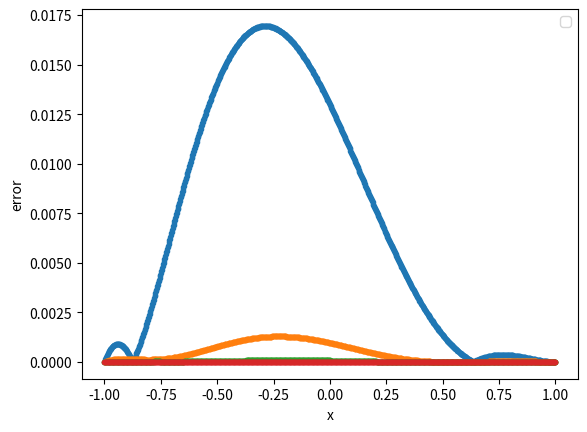

Python code for this plot:
import numpy as np
import matplotlib.pyplot as plt
import math
from scipy.integrate import quad


def ritz(n, f, k, k_d, q, u_0, N):

    d = np.zeros(n)
    C = np.zeros((n, n))
    p = []
    p.append(lambda x: 1.0)
    p.append(lambda x: x)
    for i in range(1, n - 1):
        p.append(rec(p[i], p[i - 1], i))

    p_d = [lambda x: -2 * x]
    for i in range(1, n):
        p_d.append(dif(p[i], p[i - 1], i))

    for i in range(n):
        d[i] = quad(lambda x, i: f(x) * p[i](x) * (1 - x * x), -1, 1, args=(i))[0]
    for i in range(n):
        for j in range(n):
            C[i][j] = \
            quad(lambda x, i, j: k(x) * p_d[i](x) * p_d[j](x) + q(x) * p[i](x) * p[j](x) * (1 - x * x) ** 2, -1, 1,
                 args=(i, j))[0]
    b = np.linalg.solve(C, d)

    u = np.zeros(N)

    x_ = np.linspace(-1, 1, N)
    for i in range(N):
        for j in range(n):
            u[i] += b[j] * p[j](x_[i]) * (1 - x_[i] * x_[i])

    y = [u_0(x) for x in x_]
    err = np.abs(y - u)
    plt.plot(x_, err, marker='.', lw=0)

    plt.xlabel('x')
    plt.ylabel('error')
    plt.legend()
    plt.show()


def rec(p_1, p_2, n):
    return lambda x: (2 * n + 1) / (n + 1) * x * p_1(x) - n / (n + 1) * p_2(x)


def dif(p_1, p_2, i):
    return lambda x: i * (p_2(x) - x * p_1(x)) - 2 * x * p_1(x)


def dif_2(p_1, p_2, p_3, i):
    return lambda x: -(i + 2) * p_1(x) + i / (1 - x * x) * (
                (i - 1) * (p_3(x) - x * p_2(x)) - (i + 2) * x * (p_2(x) - x * p_1(x)))


def f(x): return math.log(2 + x) * (x-1) - 2*(x**2+3*x-1)/(x+2)**2 - math.log(x+2)
# def f(x): return math.log10(2 + x) * (x-1) - (x+5)/(x+2)**2

def k(x): return x


def k_d(x): return 0


def q(x): return 1


def u(x): return math.log(2 + x) * (x-1)


n = [3, 5, 7, 10]
N = 1000

for i in n:
    ritz(i, f, k, k_d, q, u, 1000)
